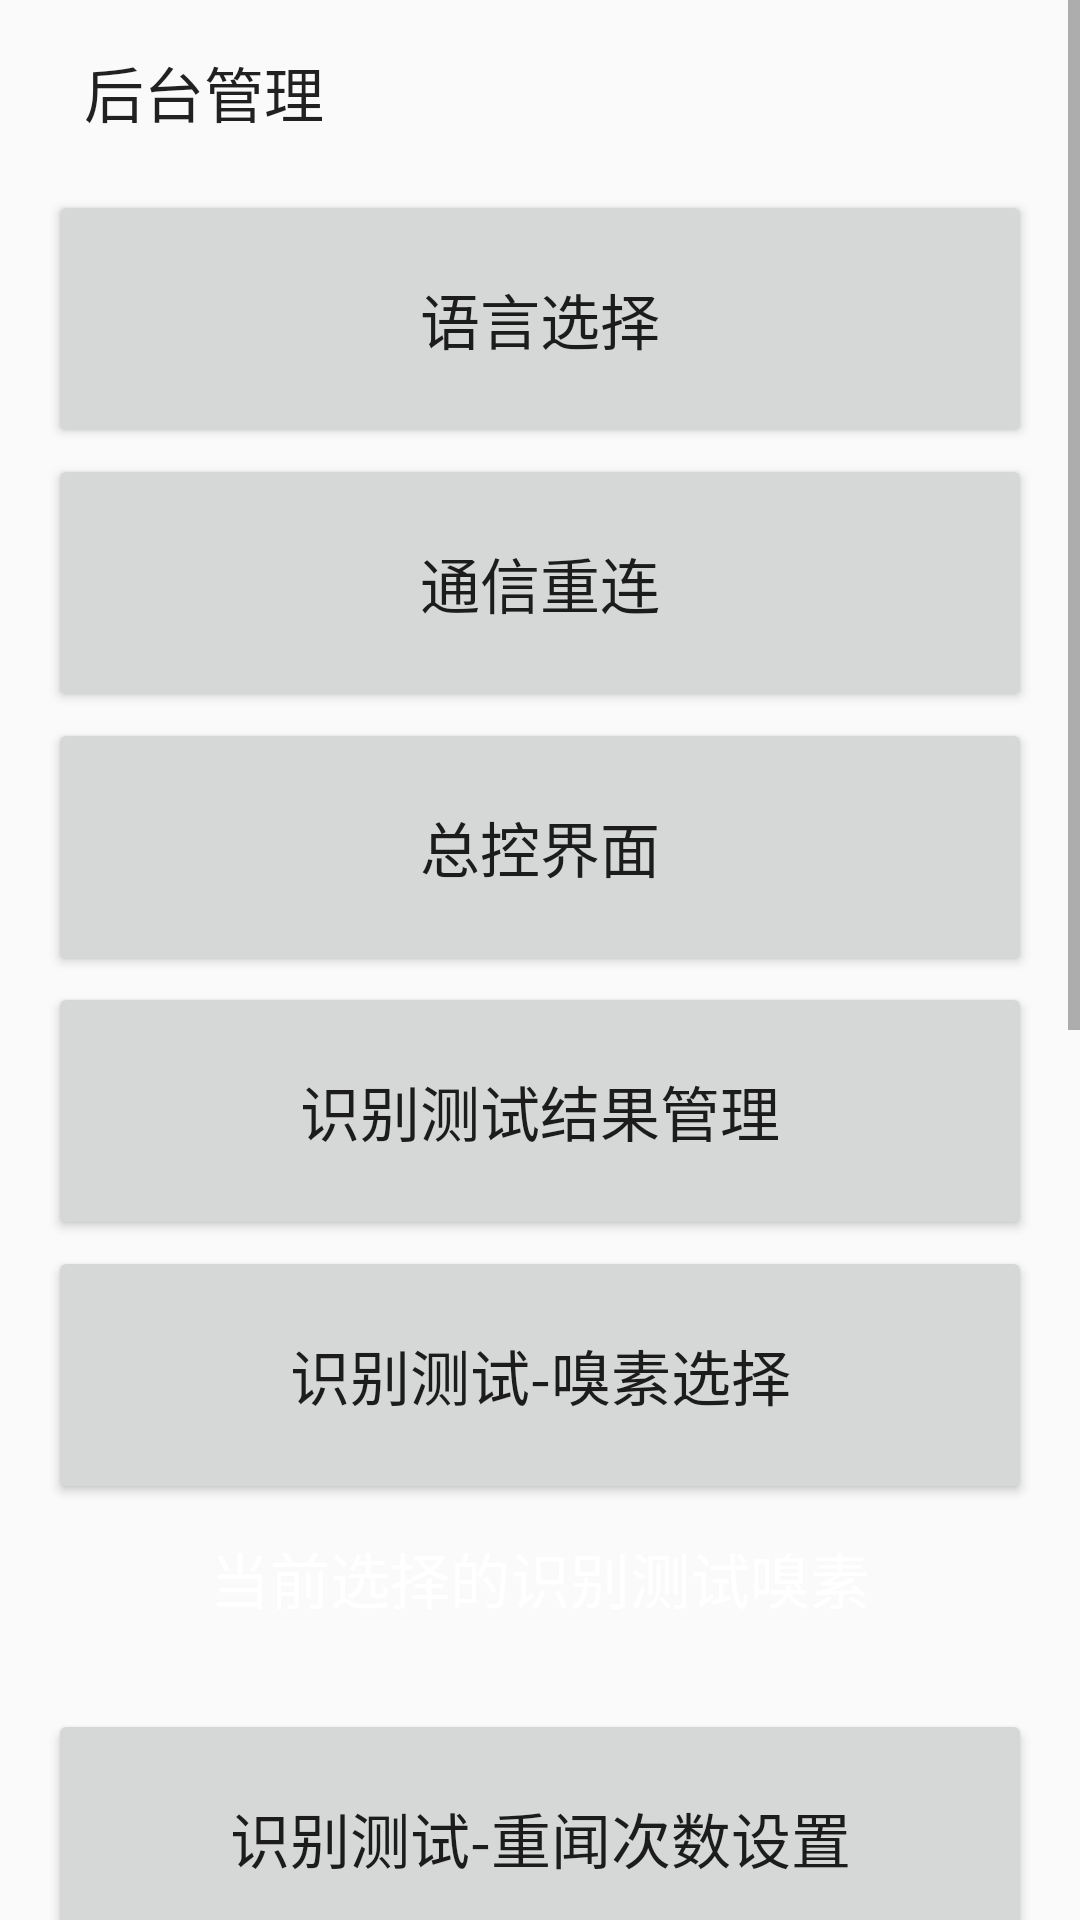

Reconstruct the res/layout file that produces this screen, plus the resources it refers to.
<!-- AndroidManifest.xml: application theme Theme.MyApplication -->
<!-- res/layout/activity_managementtab.xml -->
<ScrollView
    xmlns:android="http://schemas.android.com/apk/res/android"
    xmlns:tools="http://schemas.android.com/tools"
    android:layout_width="match_parent"
    android:layout_height="wrap_content"
    android:background="@drawable/huisebackgroupnd"
    >

  <LinearLayout
      android:layout_width="match_parent"
      android:layout_height="wrap_content"
      android:orientation="vertical"
      android:padding="@dimen/activity_horizontal_margin"
      tools:context=".MainActivity"
      tools:ignore="HardcodedText"
      >

    

    <TextView
        android:layout_marginTop="0dp"
        android:text="@string/back_ifo"
        style="@style/SampleHeader"
        />

    <Button
        android:id="@+id/btn_language_select"
        android:text="@string/lang_select"
        android:textSize="20sp"
        android:drawableStart="@drawable/ic_baseline_language_24"
        style="@style/SampleButton"
        />
    <Button
        android:id="@+id/btn00"
        android:text="@string/re_connect"
        android:drawableStart="@drawable/ic_baseline_network_check_24"
        android:textSize="20sp"
        style="@style/SampleButton"
        />

    <Button
        android:id="@+id/btn_manage_activity"
        android:text="@string/general_control_interface"
        android:drawableStart="@drawable/ic_baseline_handyman_24"
        android:textSize="20sp"
        style="@style/SampleButton"
        />

    <Button
        android:id="@+id/btn_test_result_manage"
        android:text="@string/management_result"
        android:textSize="20sp"
        style="@style/SampleButton"
        />

    <Button
        android:id="@+id/btn_cou_id_odor_selete"
        android:text="@string/id_test_odor_cus"
        android:textSize="20sp"
        style="@style/SampleButton"
        />
    <TextView
        android:id="@+id/cou_id_test_odor_remind"
        android:layout_width="wrap_content"
        android:layout_height="wrap_content"
        android:layout_gravity="center"
        android:layout_marginTop="10dp"
        android:text="@string/id_test_odor_cus_remind"
        android:textColor="#ffffff"
        android:textSize="20sp" />

    <TextView
        android:id="@+id/text_id_odor_show"
        android:layout_width="wrap_content"
        android:layout_height="wrap_content"
        android:layout_gravity="center"
        android:text=""
        android:textColor="#ffffff"
        android:textSize="20sp" />

    <Button
        android:id="@+id/btn_retry_set"
        android:text="@string/management_retry_count"
        android:textSize="20sp"
        style="@style/SampleButton"
        />
    <TextView
        android:id="@+id/retryNumberRemind"
        android:layout_width="wrap_content"
        android:layout_height="wrap_content"
        android:layout_gravity="center"
        android:text="@string/management_retry_count_remind"
        android:textColor="#ffffff"
        android:textSize="20sp" />

    <TextView
        android:id="@+id/retry_number_show"
        android:layout_width="wrap_content"
        android:layout_gravity="center"
        android:layout_height="wrap_content"
        android:text="1"
        android:textColor="#ffffff"
        android:textSize="20sp" />

    <Button
        android:id="@+id/odor_release_delay"
        android:text="@string/management_advance_timing"
        android:textSize="20sp"
        style="@style/SampleButton"
        />

    <TextView
        android:id="@+id/release_delay_time_remind"
        android:layout_width="wrap_content"
        android:layout_height="wrap_content"
        android:layout_gravity="center"
        android:layout_marginTop="10dp"
        android:text="@string/management_advance_timing_remind"
        android:textColor="#ffffff"
        android:textSize="20sp" />

    <TextView
        android:id="@+id/delay_time_remind"
        android:layout_width="wrap_content"
        android:layout_height="wrap_content"
        android:layout_gravity="center"
        android:text="2s"
        android:textColor="#ffffff"
        android:textSize="20sp" />

    <Button
        android:id="@+id/release_time"
        android:text="@string/management_release_timing"
        android:textSize="20sp"
        style="@style/SampleButton"
        />

    <TextView
        android:id="@+id/release_time_remind"
        android:layout_width="wrap_content"
        android:layout_height="wrap_content"
        android:layout_marginTop="10dp"
        android:layout_gravity="center"
        android:text="@string/management_release_timing_remind"
        android:textColor="#ffffff"
        android:textSize="20sp" />

    <TextView
        android:id="@+id/release_time_number"
        android:layout_width="wrap_content"
        android:layout_height="wrap_content"
        android:layout_gravity="center"
        android:text="3s"
        android:textColor="#ffffff"
        android:textSize="20sp" />

    <Button
        android:id="@+id/random_fix_mode"
        android:text="@string/management_test_mode"
        android:textSize="20sp"
        style="@style/SampleButton"
        />

    <TextView
        android:id="@+id/mode_remind"
        android:layout_width="wrap_content"
        android:layout_height="wrap_content"
        android:layout_gravity="center"
        android:layout_marginTop="10dp"
        android:text="@string/management_test_mode_remind"
        android:textColor="#ffffff"
        android:textSize="20sp" />

    <TextView
        android:id="@+id/mode_to_set"
        android:layout_width="wrap_content"
        android:layout_height="wrap_content"
        android:layout_gravity="center"
        android:text="@string/management_fix_mode"
        android:textColor="#ffffff"
        android:textSize="20sp" />

  </LinearLayout>

</ScrollView>
<!-- resources referenced by this layout -->
<resources>
  <dimen name="activity_horizontal_margin" tools:ignore="UnusedResources">16dp</dimen>
  <string name="back_ifo">后台管理</string>
  <string name="general_control_interface">总控界面</string>
  <string name="id_test_odor_cus">识别测试-嗅素选择</string>
  <string name="id_test_odor_cus_remind">当前选择的识别测试嗅素</string>
  <string name="lang_select">语言选择</string>
  <string name="management_advance_timing">识别测试-提前时间设置</string>
  <string name="management_advance_timing_remind">当前的提前打开时间：</string>
  <string name="management_fix_mode">固定模式</string>
  <string name="management_release_timing">识别测试-释放时间设置</string>
  <string name="management_release_timing_remind">当前设置的释放时间：</string>
  <string name="management_result">识别测试结果管理</string>
  <string name="management_retry_count">识别测试-重闻次数设置</string>
  <string name="management_retry_count_remind">当前设置的重闻次数：</string>
  <string name="management_test_mode">识别测试模式设置</string>
  <string name="management_test_mode_remind">当前设置的测试模式：</string>
  <string name="re_connect">通信重连</string>
  <style name="SampleButton">
  		<item name="android:layout_width">match_parent</item>
  		<item name="android:layout_height">@dimen/sample_button_height_en</item>
  		<item name="android:layout_marginTop">@dimen/sample_button_spacing</item>
  
  	</style>
  <style name="SampleHeader">
  		<item name="android:layout_width">wrap_content</item>
  		<item name="android:layout_height">wrap_content</item>
  		<item name="android:layout_gravity">start</item>
  		<item name="android:textSize">@dimen/headerTitle</item>
  		<item name="android:textColor">?android:textColorPrimary</item>
  		<item name="android:fontFamily">sans-serif-light</item>
  		<item name="android:layout_marginLeft">@dimen/headerMarginStart</item>
  		<item name="android:layout_marginStart">@dimen/headerMarginStart</item>
  		<item name="android:layout_marginTop">@dimen/headerMarginVertical</item>
  		<item name="android:layout_marginBottom">@dimen/headerMarginVertical</item>
  	</style>
  <style name="Theme.MyApplication" parent="Theme.MaterialComponents.DayNight.DarkActionBar.Bridge">
          
          <item name="colorPrimary">@color/black</item>
          <item name="colorPrimaryVariant">@color/black</item>
          <item name="colorOnPrimary">@color/white</item>
          
          <item name="colorSecondary">@color/teal_200</item>
          <item name="colorSecondaryVariant">@color/teal_700</item>
          <item name="colorOnSecondary">@color/black</item>
          
          <item name="android:statusBarColor" tools:targetApi="l">?attr/colorPrimaryVariant</item>
          
      </style>
  <dimen name="sample_button_height_en">86dp</dimen>
  <dimen name="sample_button_spacing">2dp</dimen>
  <dimen name="headerTitle">20sp</dimen>
  <dimen name="headerMarginStart">12dp</dimen>
  <dimen name="headerMarginVertical">16dp</dimen>
  <color name="black">#FF000000</color>
  <color name="white">#FFFFFFFF</color>
  <color name="teal_200">#FF03DAC5</color>
  <color name="teal_700">#FF018786</color>
</resources>
